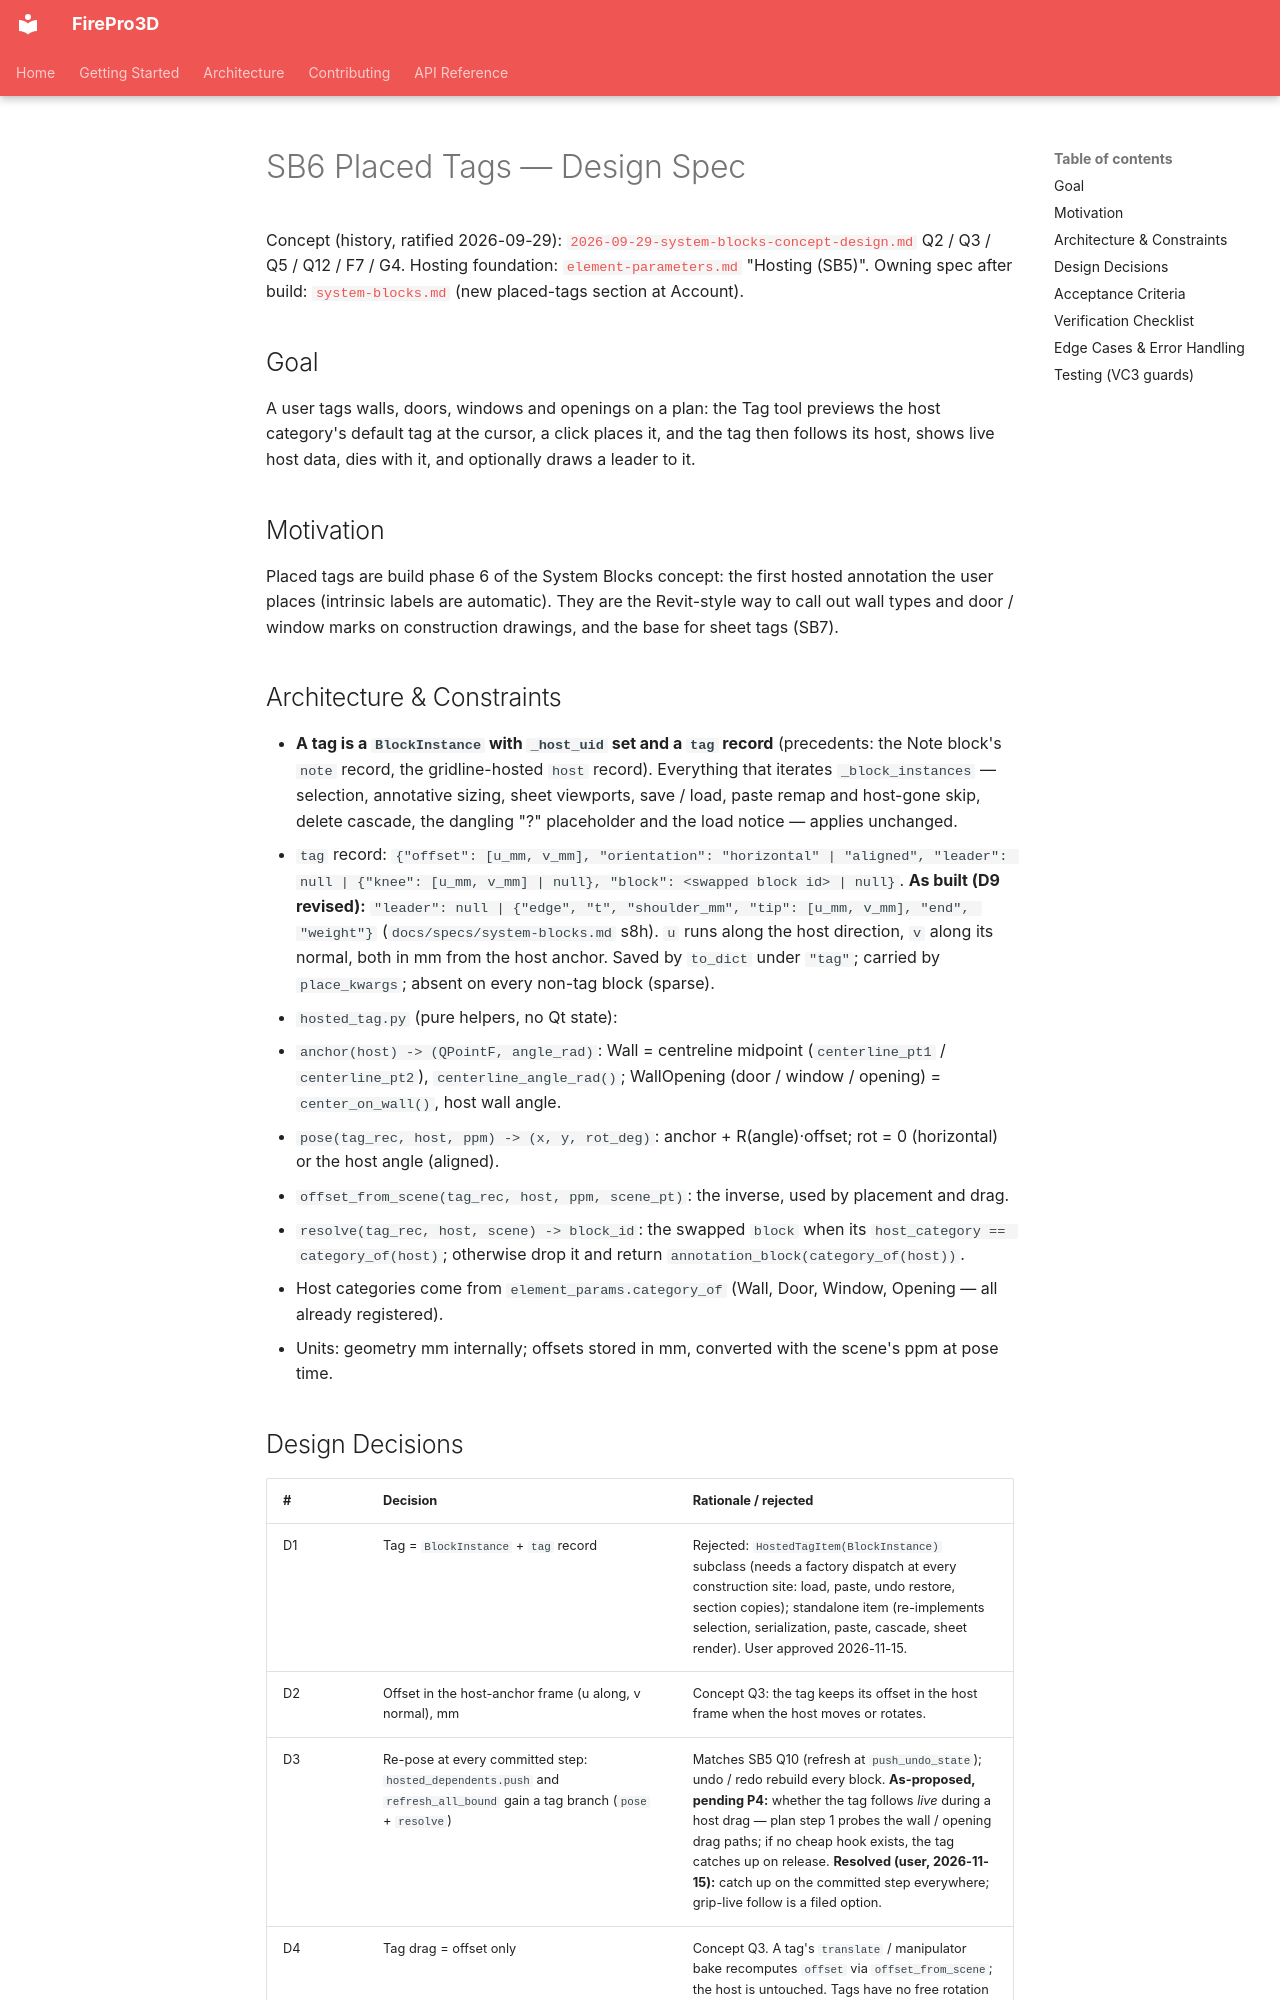

repository: giannivulcano/FirePro-3D · page: superpowers/specs/2026-11-15-sb6-placed-tags-design/index.html · generator: mkdocs

---
status: implemented        # built 2026-11-16 on feat/sb6-placed-tags (0.107.0); as-built contract = docs/specs/system-blocks.md s8h
last-verified: 2026-11-16
verified-commit: d0e16589
applies-to:
  - firepro3d/hosted_tag.py                 # new: anchor / pose / resolve / offset helpers
  - firepro3d/tag_placement_controller.py   # new: "tag" mode (hover preview, click place)
  - firepro3d/block_instance.py             # `tag` record seam (save, place_kwargs, translate -> offset, leader paint via text_leader, grips, rows)
  - firepro3d/hosted_dependents.py          # repose_tag; push / refresh_all_bound tag branch
  - firepro3d/system_blocks.py              # Wall / Door / Window / Opening categories + defaults
  - firepro3d/system_blocks/Tags/           # WallTag / DoorTag / WindowTag / OpeningTag .fpdb
  - firepro3d/model_space.py                # mode dispatch, place_block_instance(tag=), retarget_block_refs writes tag.block, paste rebase
  - firepro3d/modify_tools_controller.py    # the Scale tool skips tags (D4 ruling)
  - firepro3d/annotative.py                 # factor_on: the item-free factor for the Tag tool ghost (D7)
  - firepro3d/constants.py                  # TAG_ORIENT_* / TAG_* hint strings
  - firepro3d/graphics/Ribbon/tag_icon.svg  # Tag button
  - firepro3d/graphics/Ribbon/tag_leader_icon.svg  # Leader toggle
  - main.py                                 # Tag button + Leader toggle
source-tasks: ["SB6 — Placed tags (todo_open.md, [P1])"]
---

# SB6 Placed Tags — Design Spec

Concept (history, ratified 2026-09-29): [`2026-09-29-system-blocks-concept-design.md`](2026-09-29-system-blocks-concept-design.md) Q2 / Q3 / Q5 / Q12 / F7 / G4.
Hosting foundation: [`element-parameters.md`](../../specs/element-parameters.md) "Hosting (SB5)". Owning spec after build: [`system-blocks.md`](../../specs/system-blocks.md) (new placed-tags section at Account).

## Goal

A user tags walls, doors, windows and openings on a plan: the Tag tool previews the host category's default tag at the cursor, a click places it, and the tag then follows its host, shows live host data, dies with it, and optionally draws a leader to it.

## Motivation

Placed tags are build phase 6 of the System Blocks concept: the first hosted annotation the user places (intrinsic labels are automatic). They are the Revit-style way to call out wall types and door / window marks on construction drawings, and the base for sheet tags (SB7).

## Architecture & Constraints

- **A tag is a `BlockInstance` with `_host_uid` set and a `tag` record** (precedents: the Note block's `note` record, the gridline-hosted `host` record). Everything that iterates `_block_instances` — selection, annotative sizing, sheet viewports, save / load, paste remap and host-gone skip, delete cascade, the dangling "?" placeholder and the load notice — applies unchanged.
- `tag` record: `{"offset": [u_mm, v_mm], "orientation": "horizontal" | "aligned", "leader": null | {"knee": [u_mm, v_mm] | null}, "block": <swapped block id> | null}`. **As built (D9 revised):** `"leader": null | {"edge", "t", "shoulder_mm", "tip": [u_mm, v_mm], "end", "weight"}` (`docs/specs/system-blocks.md` s8h). `u` runs along the host direction, `v` along its normal, both in mm from the host anchor. Saved by `to_dict` under `"tag"`; carried by `place_kwargs`; absent on every non-tag block (sparse).
- `hosted_tag.py` (pure helpers, no Qt state):
  - `anchor(host) -> (QPointF, angle_rad)`: Wall = centreline midpoint (`centerline_pt1` / `centerline_pt2`), `centerline_angle_rad()`; WallOpening (door / window / opening) = `center_on_wall()`, host wall angle.
  - `pose(tag_rec, host, ppm) -> (x, y, rot_deg)`: anchor + R(angle)·offset; rot = 0 (horizontal) or the host angle (aligned).
  - `offset_from_scene(tag_rec, host, ppm, scene_pt)`: the inverse, used by placement and drag.
  - `resolve(tag_rec, host, scene) -> block_id`: the swapped `block` when its `host_category == category_of(host)`; otherwise drop it and return `annotation_block(category_of(host))`.
- Host categories come from `element_params.category_of` (Wall, Door, Window, Opening — all already registered).
- Units: geometry mm internally; offsets stored in mm, converted with the scene's ppm at pose time.
